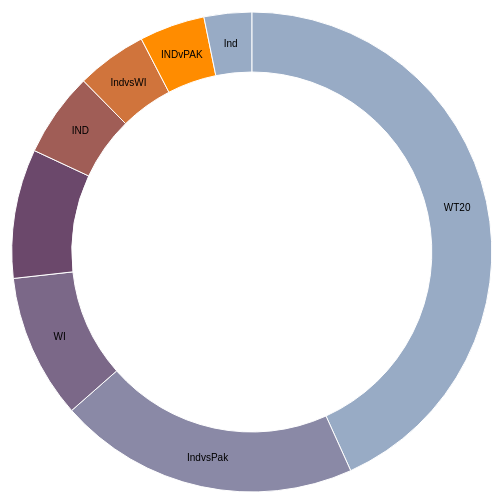
D3 v3 page, settled after 360 driven frames (6 s of simulated time); the page loaded 1 data file(s).



var width = 960,
    height = 500,
    radius = Math.min(width, height) / 2;

var color = d3.scale.ordinal()
    .range(["#98abc5", "#8a89a6", "#7b6888", "#6b486b", "#a05d56", "#d0743c", "#ff8c00"]);

var arc = d3.svg.arc()
    .outerRadius(radius - 10)
    .innerRadius(radius - 70);

var pie = d3.layout.pie()
    .sort(null)
    .value(function(d) { return d.total_count; });

var svg = d3.select("body").append("svg")
    .attr("width", width)
    .attr("height", height)
  .append("g")
    .attr("transform", "translate(" + width / 1.65 + "," + height / 2 + ")");

d3.csv("csv/query8.csv", type, function(error, data) {
  if (error) throw error;

  var g = svg.selectAll(".arc")
      .data(pie(data))
    .enter().append("g")
      .attr("class", "arc");
  g.append("path")
      .attr("d", arc)
      .style("fill", function(d) { return color(d.data.popular_tags); });

  g.append("text")
      .attr("transform", function(d) { return "translate(" + arc.centroid(d) + ")"; })
      .attr("dy", ".35em")
      .text(function(d) { return d.data.popular_tags; });
});

function type(d) {
  d.total_count = +d.total_count;
  return d;
}



### data: csv/query8.csv
?"popular_tags", total_count
WT20, 85050
IndvsPak, 39884
WI, 19125
, 17121
IND, 11189
IndvsWI, 9347
INDvPAK, 8677
Ind, 6300